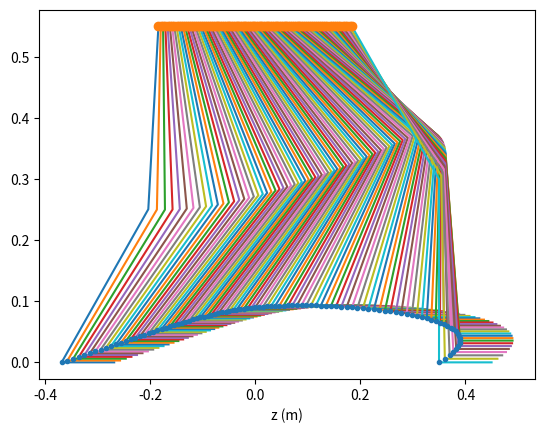

Here is the Python script that generated this plot:
import numpy as np
import matplotlib.pyplot as plt
from scipy.special import comb
g = 9.81  # m/s^2
l_leg = 0.3


def update_paras(zh, vh_actual=None):
    w = np.sqrt(g / zh)
    half_step_length = calc_gait_paras(zh)
    xh_0 = -half_step_length
    vh_0 = 1.5 * w * abs(xh_0)
    xh_1 = -xh_0
    vh_1 = vh_0
    xf_0 = 2 * xh_0
    if vh_actual is None:
        vh_actual = vh_0
    k = -0.1 - 0.1 * (vh_0 - vh_actual)
    print(k)
    xf_1 = (2 + k) * xh_1
    T_sw = calc_T_sw(xh_0, vh_0, xh_1, vh_1, zh)
    paras = {'xh_0': xh_0,
             'vh_0': vh_0,
             'xh_1': xh_1,
             'vh_1': vh_1,
             'xf_0': xf_0,
             'xf_1': xf_1,
             'T_sw': T_sw,
             'zh': zh}
    return paras


def calc_gait_paras(z=0.4):
    leg_length = 0.58
    half_step_length = np.sqrt(leg_length ** 2 - z ** 2)
    return half_step_length


def calc_foot_trajectory_control_points(xf_0, xf_1):
    control_points = np.asarray([
        [xf_0, 0],
        [0.5 * xf_0, 0.05],
        [-0.05, 0.1],
        [0, 0.1],
        [0.05, 0.1],
        [xf_1 + 0.2, 0.1],
        [xf_1, 0]])
    return control_points


def calc_T_sw(xh_0, vh_0, xh_1, vh_1, zh):
    w = np.sqrt(g / zh)
    T_sw = np.log((w * xh_1 + vh_1) / (w * xh_0 + vh_0)) / w
    return T_sw

def calc_hip_and_ankle_position(t, paras):
    xh_t, vh_t = calc_hip_trajectory(t, paras['xh_0'], paras['vh_0'], paras['zh'])
    xzf_t, v_xzf_t = calc_foot_tajectory(t, paras['T_sw'], paras['xf_0'], paras['xf_1'])
    return xh_t, xzf_t[0], xzf_t[1]

def calc_hip_trajectory(t, xh_0, vh_0, zh):
    w = np.sqrt(g / zh)
    xh_t = xh_0 * np.cosh(w * t) + vh_0 * np.sinh(w * t) / w
    vh_t = xh_0 * w * np.sinh(w * t) + vh_0 * np.cosh(w * t)
    return xh_t, vh_t

def calc_foot_tajectory(t, T_sw, xf_0, xf_1):
    control_points = calc_foot_trajectory_control_points(xf_0, xf_1)
    s = t / T_sw
    xzf_t, v_xzf_t = bezier_curve(s, control_points, T_sw)
    return xzf_t, v_xzf_t


def bernstein_poly(k, n, s):
    """
     The Bernstein polynomial of n, k as a function of t
    """

    return comb(n, k) * (s ** k) * (1 - s) ** (n - k)


def bezier_curve(s, points, T_sw):
    """
        Given a set of control points, return the
        bezier curve defined by the control points.

        points should be a 2d numpy array:
               [ [1,1],
                 [2,3],
                 [4,5], ..[Xn, Yn] ]
        s in [0, 1] is the current phase
        See https://pages.mtu.edu/~shene/COURSES/cs3621/NOTES/spline/Bezier/bezier-der.html
        :return
    """
    n = points.shape[0] - 1
    B_vec = np.zeros((1, n + 1))
    for k in range(n + 1):
        B_vec[0, k] = bernstein_poly(k, n, s)
    x_d = np.matmul(B_vec, points).squeeze()
    d_points = points[1:] - points[:-1]
    v_d = (1 / T_sw) * n * np.matmul(B_vec[:, :-1], d_points).squeeze()
    return x_d, v_d


def calc_joint_angle(xh, zh, xf, zf):
    l_hf = np.sqrt((xh-xf)**2 + (zh - zf)**2)
    q_knee = -(np.pi - 2 * np.arcsin(np.clip(0.5 * l_hf/l_leg, -1, 1)))
    theta = -q_knee / 2
    q_hip = np.arctan2(xf - xh, zh - zf) + theta
    q_ankle = -q_knee - q_hip
    return np.array([q_hip, q_knee, q_ankle])


def joint_2_cartesian_position(q_vec, l_vec = None):
    '''
    :param q_vec: [q_hip, q_knee]
    :param l_vec: [l_thigh, l_shank]
    :return: [x z]
    '''
    if l_vec is None:
        l_vec = np.array([0.3, 0.3])
    x = 0
    z = 0
    for i in range(len(q_vec)):
        q_sum = np.sum(q_vec[:i+1])
        x += l_vec[i] * np.sin(q_sum)
        z += -(l_vec[i] * np.cos(q_sum))
    return np.asarray([x, z])

def calc_robot_points(xh, zh, q_hip, q_knee, q_ankle):
    l_foot = 0.1
    x_knee = xh + l_leg * np.sin(q_hip)
    x_ankle = x_knee + l_leg * np.sin(q_hip + q_knee)
    x_toe = x_ankle + l_foot * np.cos(q_hip + q_knee + q_ankle)
    z_knee = zh - l_leg * np.cos(q_hip)
    z_ankle = z_knee - l_leg * np.cos(q_hip + q_knee)
    z_toe = z_ankle + l_foot * np.sin(q_hip + q_knee + q_ankle)
    return np.array([[xh, zh],
                     [x_knee, z_knee],
                     [x_ankle, z_ankle],
                     [x_toe, z_toe]])


def plot_trajectory(xh_t, z_h, xzf_t):
    plt.plot(xzf_t[:, 0], xzf_t[:, 1], '.')
    plt.plot(xh_t, z_h * np.ones(xh_t.shape), 'o')
    plt.xlabel('x (m)')
    plt.xlabel('z (m)')
    plt.show()


def main():
    zh = 0.55
    paras = update_paras(zh=zh)
    t_vec = np.linspace(0, paras['T_sw'], num=100)
    xh_t, vh_t = calc_hip_trajectory(t_vec, paras['xh_0'], paras['vh_0'], paras['zh'])
    xzf_t, v_xzf_t = (np.zeros((len(t_vec), 2)), np.zeros((len(t_vec), 2)))
    for i in range(len(t_vec)):
        xzf_t[i], v_xzf_t[i] = calc_foot_tajectory(t_vec[i], paras['T_sw'], paras['xf_0'], paras['xf_1'])
        q_hip, q_knee, q_ankle = calc_joint_angle(xh_t[i], zh, xzf_t[i, 0], xzf_t[i, 1])
        robot_points = calc_robot_points(xh_t[i], zh, q_hip, q_knee, q_ankle)
        plt.plot(robot_points[:, 0], robot_points[:, 1])
    plot_trajectory(xh_t, zh, xzf_t)

if __name__ == '__main__':
    main()